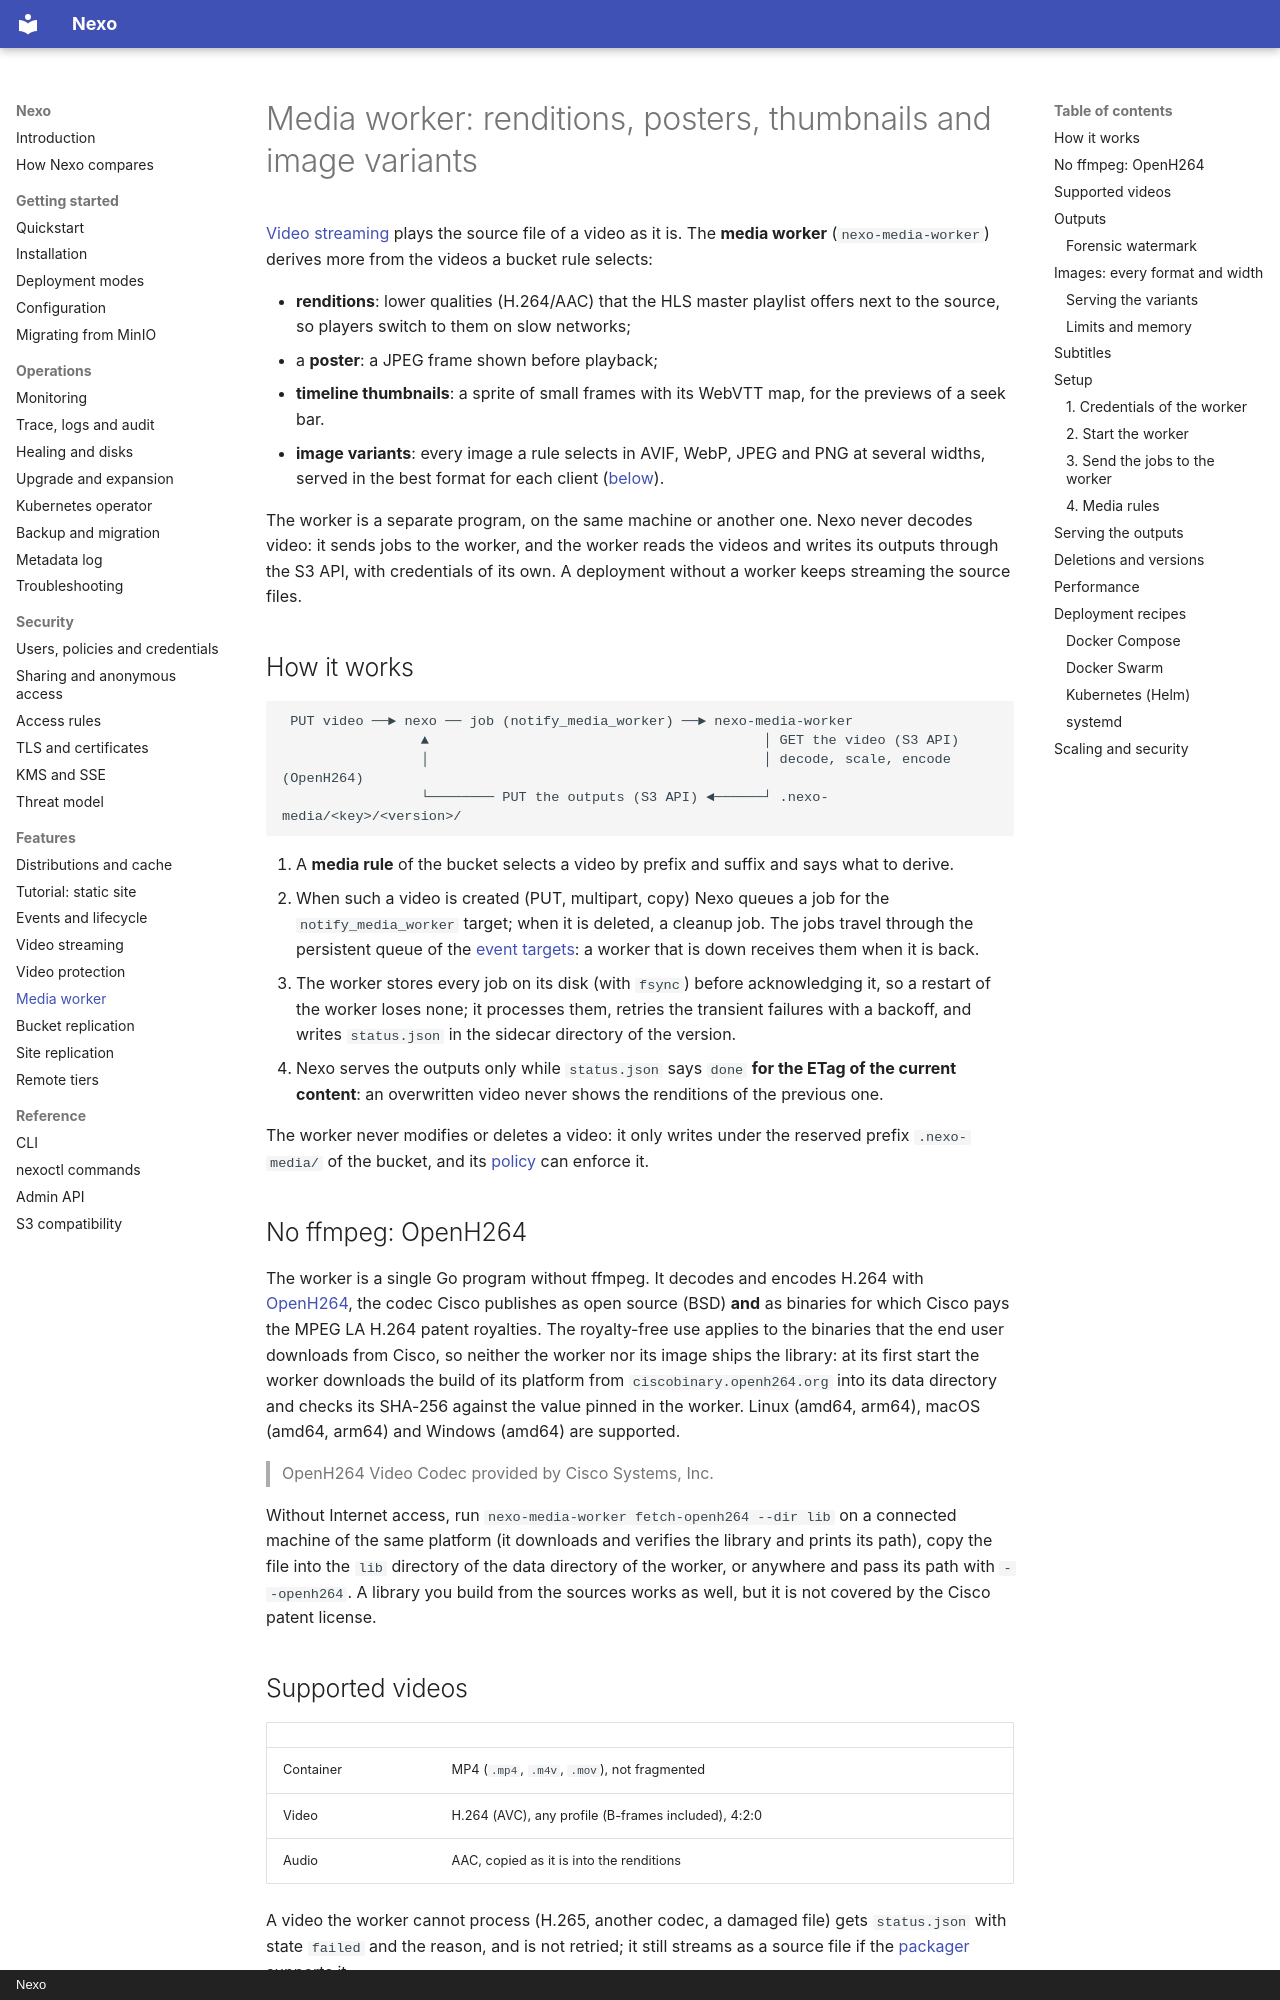

repository: R3n3r0/Nexo · page: media-worker/index.html · generator: mkdocs · copyright: Nexo

# Media worker: renditions, posters, thumbnails and image variants

[Video streaming](video-streaming.md) plays the source file of a video as it is. The **media worker**
(`nexo-media-worker`) derives more from the videos a bucket rule selects:

- **renditions**: lower qualities (H.264/AAC) that the HLS master playlist offers next to the source, so
  players switch to them on slow networks;
- a **poster**: a JPEG frame shown before playback;
- **timeline thumbnails**: a sprite of small frames with its WebVTT map, for the previews of a seek bar.
- **image variants**: every image a rule selects in AVIF, WebP, JPEG and PNG at several widths, served in the
  best format for each client ([below](#images-every-format-and-width)).

The worker is a separate program, on the same machine or another one. Nexo never decodes video: it sends
jobs to the worker, and the worker reads the videos and writes its outputs through the S3 API, with
credentials of its own. A deployment without a worker keeps streaming the source files.

## How it works

```text
 PUT video ──► nexo ── job (notify_media_worker) ──► nexo-media-worker
                 ▲                                         │ GET the video (S3 API)
                 │                                         │ decode, scale, encode (OpenH264)
                 └──────── PUT the outputs (S3 API) ◄──────┘ .nexo-media/<key>/<version>/
```

1. A **media rule** of the bucket selects a video by prefix and suffix and says what to derive.
2. When such a video is created (PUT, multipart, copy) Nexo queues a job for the `notify_media_worker`
   target; when it is deleted, a cleanup job. The jobs travel through the persistent queue of the
   [event targets](events-lifecycle.md): a worker that is down receives them when it is back.
3. The worker stores every job on its disk (with `fsync`) before acknowledging it, so a restart of the worker
   loses none; it processes them, retries the transient failures with a backoff, and writes `status.json`
   in the sidecar directory of the version.
4. Nexo serves the outputs only while `status.json` says `done` **for the ETag of the current content**: an
   overwritten video never shows the renditions of the previous one.

The worker never modifies or deletes a video: it only writes under the reserved prefix `.nexo-media/` of the
bucket, and its [policy](#1-credentials-of-the-worker) can enforce it.

## No ffmpeg: OpenH264

The worker is a single Go program without ffmpeg. It decodes and encodes H.264 with
[OpenH264](https://www.openh264.org/), the codec Cisco publishes as open source (BSD) **and** as binaries
for which Cisco pays the MPEG LA H.264 patent royalties. The royalty-free use applies to the binaries that
the end user downloads from Cisco, so neither the worker nor its image ships the library: at its first start
the worker downloads the build of its platform from `ciscobinary.openh264.org` into its data directory and
checks its SHA-256 against the value pinned in the worker. Linux (amd64, arm64), macOS (amd64, arm64) and
Windows (amd64) are supported.

> OpenH264 Video Codec provided by Cisco Systems, Inc.

Without Internet access, run `nexo-media-worker fetch-openh264 --dir lib` on a connected machine of the same
platform (it downloads and verifies the library and prints its path), copy the file into the `lib` directory
of the data directory of the worker, or anywhere and pass its path with `--openh264`. A library you build from the sources works as well, but it is not covered by the
Cisco patent license.

## Supported videos

| | |
| --- | --- |
| Container | MP4 (`.mp4`, `.m4v`, `.mov`), not fragmented |
| Video | H.264 (AVC), any profile (B-frames included), 4:2:0 |
| Audio | AAC, copied as it is into the renditions |

A video the worker cannot process (H.265, another codec, a damaged file) gets `status.json` with state
`failed` and the reason, and is not retried; it still streams as a source file if the
[packager](video-streaming.md#supported-videos) supports it.
